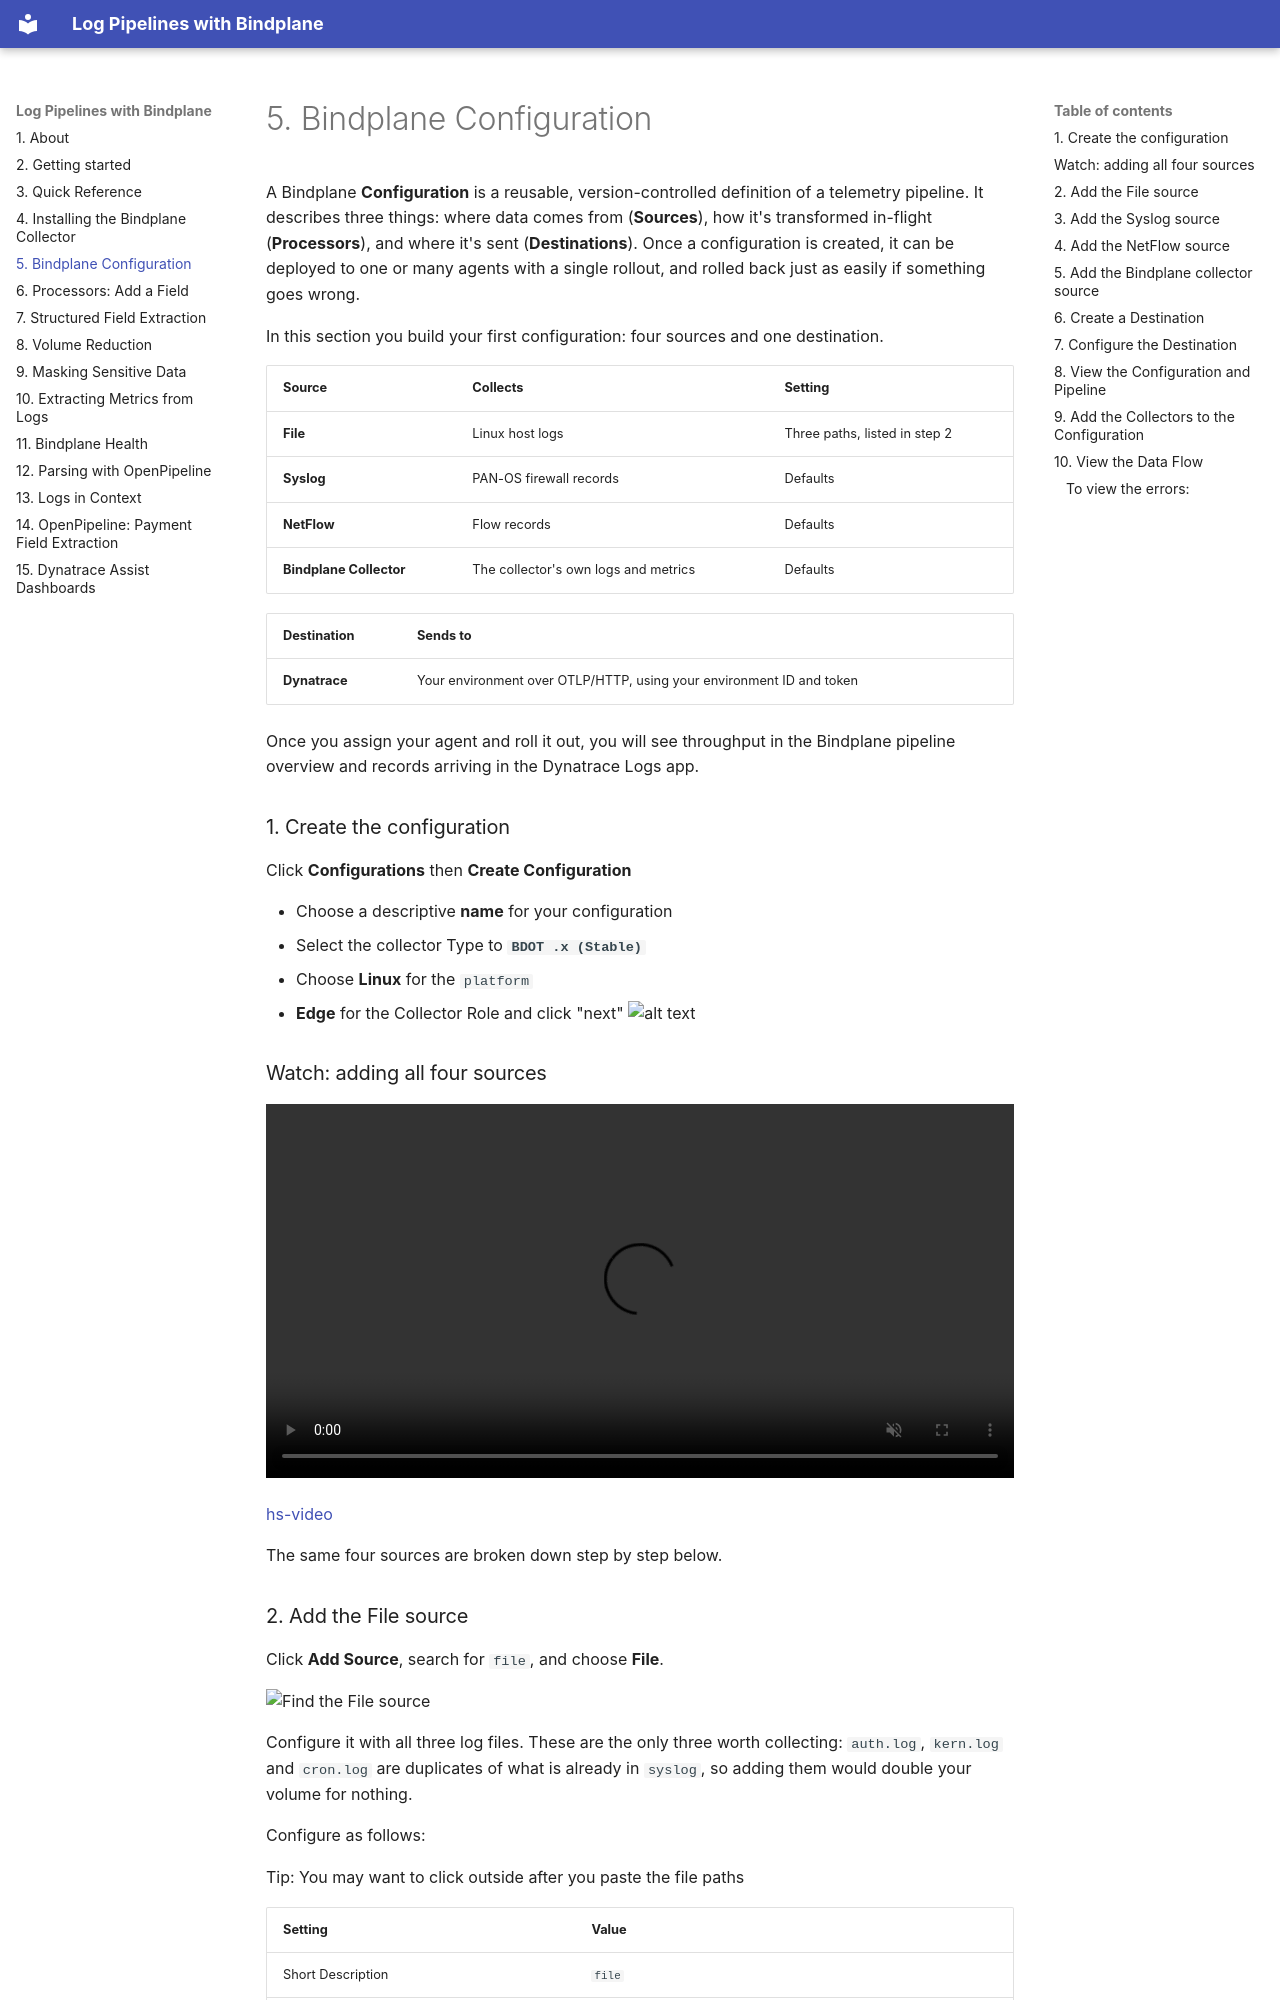

repository: dt-arr/enablement-bindplane-logs · page: 4-bindplane-configuration/index.html · generator: mkdocs

A Bindplane **Configuration** is a reusable, version-controlled definition of a telemetry pipeline. It describes three things: where data comes from (**Sources**), how it's transformed in-flight (**Processors**), and where it's sent (**Destinations**). Once a configuration is created, it can be deployed to one or many agents with a single rollout, and rolled back just as easily if something goes wrong.

In this section you build your first configuration: four sources and one destination.

| Source | Collects | Setting |
|---|---|---|
| **File** | Linux host logs | Three paths, listed in step 2 |
| **Syslog** | PAN-OS firewall records | Defaults |
| **NetFlow** | Flow records | Defaults |
| **Bindplane Collector** | The collector's own logs and metrics | Defaults |

| Destination | Sends to |
|---|---|
| **Dynatrace** | Your environment over OTLP/HTTP, using your environment ID and token |

Once you assign your agent and roll it out, you will see throughput in the Bindplane pipeline overview and records arriving in the Dynatrace Logs app.

### 1. Create the configuration
Click **Configurations** then **Create Configuration**

- Choose a descriptive **name** for your configuration
- Select the collector Type to **`BDOT .x (Stable)`**
- Choose **Linux** for the `platform`
-  **Edge** for the Collector Role and click "next"
![alt text](img/4-bindplane-configuration/1-create-configuration.png)

### Watch: adding all four sources

<video controls muted playsinline preload="metadata" style="width:100%; max-width:100%; height:auto;">
  <source src="../img/4-bindplane-configuration/add-sources-video.mp4" type="video/mp4">
  Your browser does not support embedded video.
  <a href="../img/4-bindplane-configuration/add-sources-video.mp4">Download the video</a> instead.
</video>

[hs-video](https://dt-arr.github.io/enablement-bindplane-logs/img/4-bindplane-configuration/add-sources-video.mp4|Add all four sources|Adding the File, Syslog, NetFlow and Bindplane Collector sources to the configuration.)

The same four sources are broken down step by step below.
